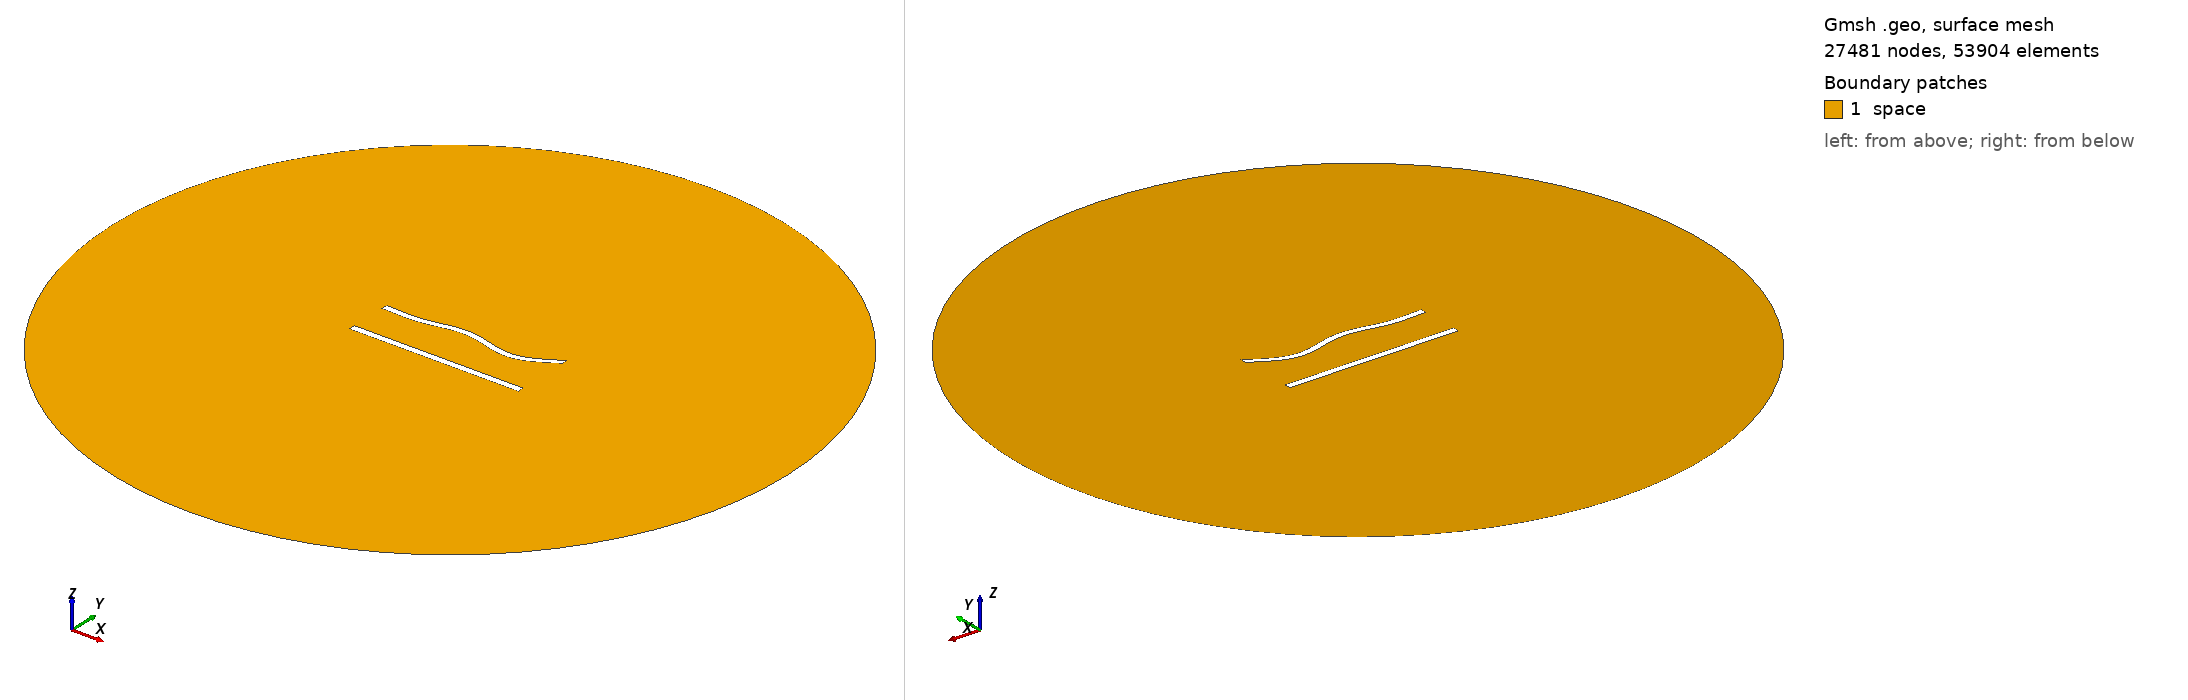

Gmsh geometry script, surface-meshed: 27481 nodes, 53904 surface elements. Boundary patches (legend numbers): 1 space. Left view from above one corner, right view from below the opposite corner. Legend entries are the model's physical surfaces. The drawing asked Gmsh for element sizes between 1% and 20% of the model's largest extent; the script's own settings can give other sizes.

=== 637.geo (drawn) ===
//---------------------------------------
// Geometry kernel
//---------------------------------------

SetFactory("OpenCASCADE");



//---------------------------------------
// Parameters of the geometry
//---------------------------------------

// Overetch of the upper plate
overetch = 0.125;

// Distance between the plates
distance = 25.0;

// Discretization over the x axis (for the deformation)
nx = 50; 

// Length of the plate
L = 100 - overetch; 

// Number of modes
n = 4; 

// 1st mode coefficient
coeff(1) = 1.5;
beta(1) = 0.596864 * 3.1415926535 / L;

// 2nd mode coefficient
coeff(2) = 0.0;
beta(2) = 1.49418 * 3.1415926535 / L;

// 3rd mode coefficient
coeff(3) = 1.5;
beta(3) = 2.50025 * 3.1415926535 / L;

// 4th mode coefficient
coeff(4) = -1.5;
beta(4) = 3.49999 * 3.1415926535 / L;



//---------------------------------------
// Upper plate (deformed rectangle)
//---------------------------------------

// Coordiantes of the upper plate
xmin = -50;
xmax = 50 - overetch;

// Height of the upper plate
yheight = 4 - 2 * overetch;

// Indexes of the points
UpperID[] = {};
LowerID[] = {};
LeftID[] = {};
RightID[] = {};

// Point index
p = 1;

// Horizontal edges
For i In {1:nx}
    x = xmin + (i-1)*(xmax - xmin)/(nx-1);

    y_bottom = distance / 2 + overetch;
    For j In {1:n}
        C = (Cosh(beta(j)*L) + Cos(beta(j)*L)) / (Sinh(beta(j)*L) + Sin(beta(j)*L));
        y_bottom  = y_bottom + coeff(j) * (Cosh(beta(j)*(x+50)) - Cos(beta(j)*(x+50)) - C * (Sinh(beta(j)*(x+50)) - Sin(beta(j)*(x+50))));
    EndFor

    y_top = y_bottom + yheight;

    Point(p) = {x, y_top, 0, 1.0};
    UpperID[i] = p;
    p = p + 1;

    Point(p) = {x, y_bottom, 0, 1.0};
    LowerID[i] = p;
    p = p + 1;
EndFor

// Create point lists
UpperPts[] = {}; LowerPts[] = {};
For i In {1:nx}
  UpperPts[] += {UpperID[i]};
  LowerPts[] += {LowerID[i]};
EndFor

// Build splines
Spline(1) = {UpperPts[]};
Spline(2) = {LowerPts[]};
Line(3) = {LowerPts[nx-1], UpperPts[nx-1]};
Line(4) = {LowerPts[0], UpperPts[0]};

// Build the plane surface
Curve Loop(1) = {2, 3, -1, -4};
Plane Surface(1) = {1};



//---------------------------------------
// Lower plate (rectangle)
//---------------------------------------

// Vertices
Point(1001) = {-50, -distance/2, 0, 1.0};
Point(1002) = { 50, -distance/2, 0, 1.0};
Point(1003) = { 50,  -distance/2 + 4, 0, 1.0};
Point(1004) = {-50,  -distance/2 + 4, 0, 1.0};

// Edges
Line(5) = {1001, 1002};
Line(6) = {1002, 1003};
Line(7) = {1003, 1004};
Line(8) = {1004, 1001};

// Plane surface
Line Loop(2) = {5, 6, 7, 8};
Plane Surface(2) = {2}; 



//---------------------------------------
// Outer (fictious) boundary
//---------------------------------------

// Points
Point(1005) = {0, 0, 0};       // Center
Point(1006) = {200, 0, 0};     // Start point
Point(1007) = {0, 200, 0};     // 90 degrees
Point(1008) = {-200, 0, 0};    // 180 degrees
Point(1009) = {0, -200, 0};    // 270 degrees

// Circle arcs (each needs start, center, end)
Circle(9) = {1006, 1005, 1007};
Circle(10) = {1007, 1005, 1008};
Circle(11) = {1008, 1005, 1009};
Circle(12) = {1009, 1005, 1006};

// Plane surface for the entire domain
Curve Loop(3) = {9, 10, 11, 12};
Surface(3) = {3};

// Subtract the plates from the whole domain to obtain the actual domain where we want to solve the equations
BooleanDifference{ Surface{3}; Delete; }{ Surface{1}; Surface{2}; Delete; }




//---------------------------------------
// Transfinite Lines/Curves
//---------------------------------------

// Set the number of points on the boundaries
r = 6;
d = 0.15;

// Plates
Transfinite Curve {1} = 50*r/4 Using Progression 1;
Transfinite Line {2} = 50*r Using Progression 1;
Transfinite Curve {3, 4} = 2*r Using Progression 1+d;
Transfinite Line {5} = 50*r/4 Using Progression 1;
Transfinite Line {7} = 50*r Using Progression 1;
Transfinite Line {6} = 2*r Using Progression 1-d;
Transfinite Line {8} = 2*r Using Progression 1+d;

// Outer boundary
Transfinite Line {9, 10, 11, 12} = 20 Using Progression 1;



//---------------------------------------
// Physical groups
//---------------------------------------                

// Physical curves (boundaries)
Physical Line("force_segment", 10) = {2};
Physical Line("upper_plate", 11) = {1, 3, 4};
Physical Line("lower_plate", 12) = {5, 6, 7, 8};
Physical Line("boundary", 20) = {9, 10, 11, 12};

// Physical Surfaces
Physical Surface("space", 30) = {3};



//---------------------------------------
// 6. Generate the Mesh
//---------------------------------------

// 2D mesh generation
Mesh 2;
